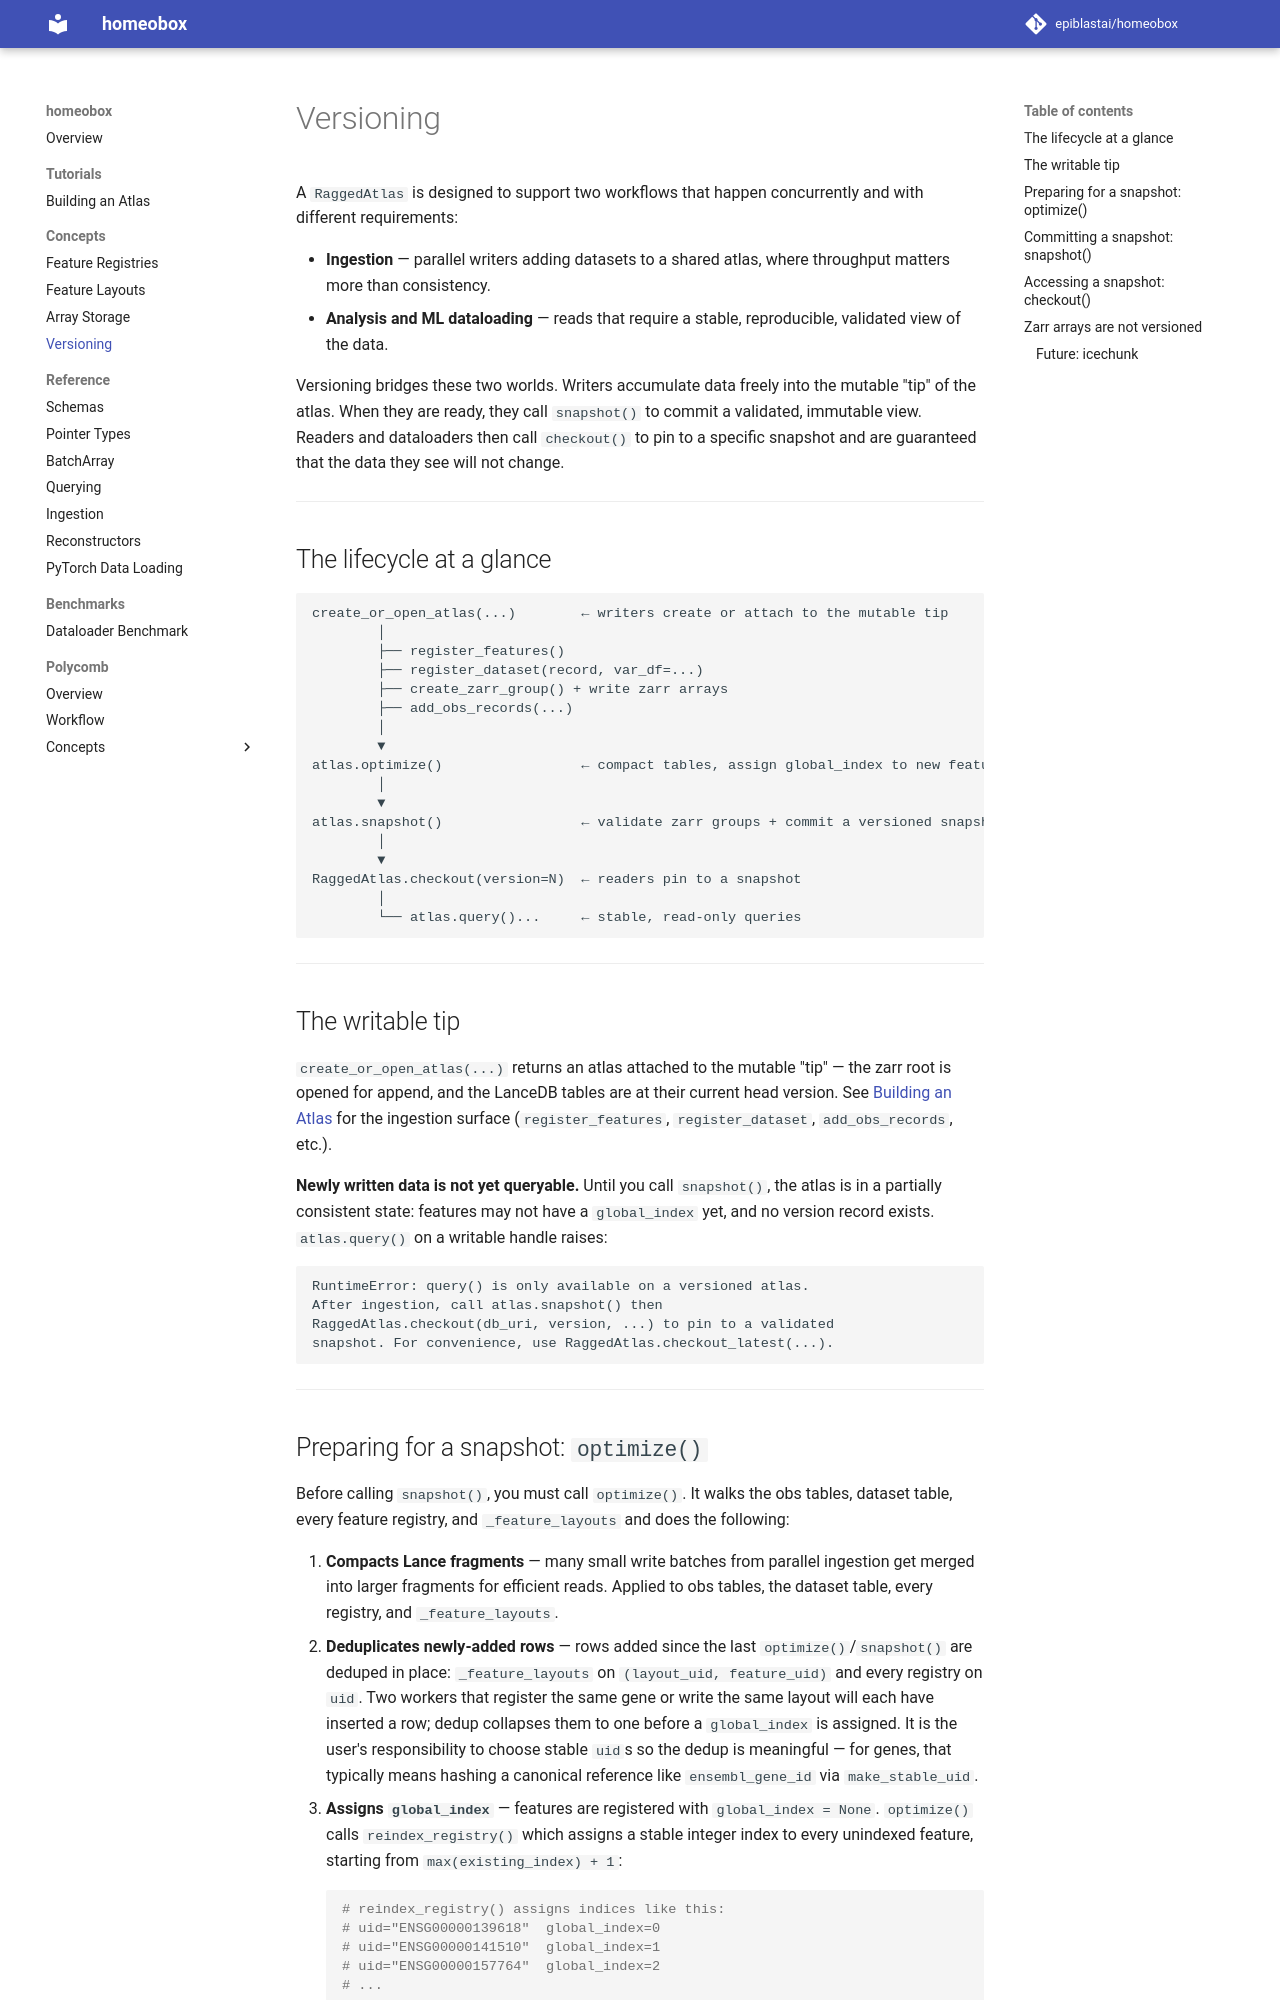

repository: epiblastai/homeobox · page: versioning/index.html · generator: mkdocs

# Versioning

A `RaggedAtlas` is designed to support two workflows that happen concurrently and with different requirements:

- **Ingestion** — parallel writers adding datasets to a shared atlas, where throughput matters more than consistency.
- **Analysis and ML dataloading** — reads that require a stable, reproducible, validated view of the data.

Versioning bridges these two worlds. Writers accumulate data freely into the mutable "tip" of the atlas. When they are ready, they call `snapshot()` to commit a validated, immutable view. Readers and dataloaders then call `checkout()` to pin to a specific snapshot and are guaranteed that the data they see will not change.

---

## The lifecycle at a glance

```
create_or_open_atlas(...)        ← writers create or attach to the mutable tip
        │
        ├── register_features()
        ├── register_dataset(record, var_df=...)
        ├── create_zarr_group() + write zarr arrays
        ├── add_obs_records(...)
        │
        ▼
atlas.optimize()                 ← compact tables, assign global_index to new features
        │
        ▼
atlas.snapshot()                 ← validate zarr groups + commit a versioned snapshot
        │
        ▼
RaggedAtlas.checkout(version=N)  ← readers pin to a snapshot
        │
        └── atlas.query()...     ← stable, read-only queries
```

---

## The writable tip

`create_or_open_atlas(...)` returns an atlas attached to the mutable "tip" — the zarr root is opened for append, and the LanceDB tables are at their current head version. See [Building an Atlas](atlas.md) for the ingestion surface (`register_features`, `register_dataset`, `add_obs_records`, etc.).

**Newly written data is not yet queryable.** Until you call `snapshot()`, the atlas is in a partially consistent state: features may not have a `global_index` yet, and no version record exists. `atlas.query()` on a writable handle raises:

```
RuntimeError: query() is only available on a versioned atlas.
After ingestion, call atlas.snapshot() then
RaggedAtlas.checkout(db_uri, version, ...) to pin to a validated
snapshot. For convenience, use RaggedAtlas.checkout_latest(...).
```

---
